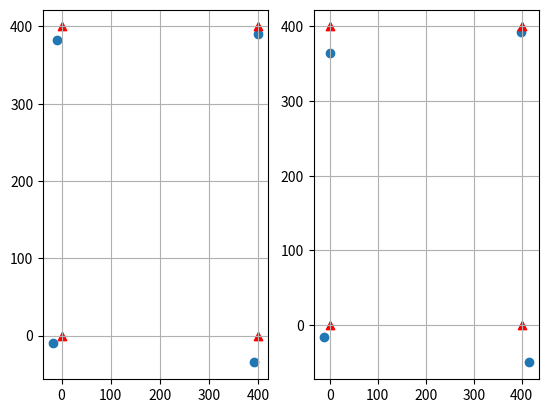

The script that saved this image:
#!/usr/bin/env python3

import numpy as np
import math
import random
import matplotlib.pyplot as plt

def skew(vector):
    return np.array([[0, -vector[2], vector[1]],
                     [vector[2], 0, -vector[0]],
                     [-vector[1], vector[0], 0]])

eps = 1E-8
def rectify(R12, t12_1, uv1_c, uv2_c, new_K1, new_K2):
    e1 = t12_1 / np.linalg.norm(t12_1)
    e2 = np.cross(np.array([0, 0, 1]), e1)
    # e2 = np.cross(e1, np.array([0, 0, 1]))
    e2 = e2 / np.linalg.norm(e2)
    e3 = np.cross(e1, e2)
    R_1_rect = np.stack([e1, e2, e3], axis=1)
    R_rect_1 = np.transpose(R_1_rect)
    uv1_rect_c = R_rect_1.dot(uv1_c)
    uv1_rect_c = uv1_rect_c / uv1_rect_c[2]
    uv1_rect = new_K1.dot(uv1_rect_c)
    uv1_rect = uv1_rect / uv1_rect[2]
    uv2_rect_c = R_rect_1.dot(R12).dot(uv2_c)
    uv2_rect_c = uv2_rect_c / uv2_rect_c[2]
    uv2_rect = new_K2.dot(uv2_rect_c)
    uv2_rect = uv2_rect / uv2_rect[2]
    return (R_1_rect, uv1_rect_c, uv2_rect_c, uv1_rect, uv2_rect)

def triangulate(T_1, T_2, uv1_rect, uv2_rect):
    r1 = uv1_rect[0]*T_1[2, :] - T_1[0, :]
    r2 = uv1_rect[1]*T_1[2, :]- T_1[1, :]
    r3 = uv2_rect[0]*T_2[2, :] - T_2[0, :]
    r4 = uv2_rect[1]*T_2[2, :]- T_2[1, :]
    A = np.stack((r1,r2,r3,r4), axis=0)
    [u, s, vt] = np.linalg.svd(A)
    p_3d = vt[3, :] / vt[3,3]
    return p_3d[0:3]

K1 = np.array([[98, 0, 199],
              [0, 98, 198],
              [0, 0, 1]])
K1inv = np.linalg.inv(K1)
K2 = np.array([[102, 0, 198],
              [0, 102, 199],
              [0, 0, 1]])

K2inv = np.linalg.inv(K2)

P0 = np.array([1, 1, 10])

t12_1 = np.array([0.5, 0.01, 0.01])
r = 1* math.pi / 180
p = 1 * math.pi / 180
y = 1 * math.pi / 180
c = np.cos([r, p, y])
s = np.sin([r, p, y])
R12 = np.array([[1, 0, 0],
                [0, c[0], -s[0]],
                [0, s[0], c[0]]]).dot(
                    np.array([[c[1], 0, s[1]],
                              [0,      1,  0],
                              [-s[1],    0,  c[1]]])).dot(
                                  np.array([[c[2], -s[2], 0],
                                            [s[2], c[2], 0],
                                            [0, 0, 1]]))

uv1 = K1.dot(P0)
normalized_uv1 = uv1 / uv1[2]
uv1_c = K1inv.dot(normalized_uv1)
uv1_c = uv1_c / uv1_c[2]

P1 = np.transpose(R12).dot(P0) - np.transpose(R12).dot(t12_1)
# assert((R12.dot(P1)+t12_1 == P0).all())

uv2 = K2.dot(P1)
normalized_uv2 = uv2 / uv2[2]
uv2_c = K2inv.dot(normalized_uv2)
uv2_c = uv2_c / uv2_c[2]

E = skew(t12_1).dot(R12)
epipolar_line_1 = E.dot(uv2_c)
assert(uv1_c.dot(epipolar_line_1) < eps)

T_1 = np.zeros((3,4))
T_1[0:3, 0:3] = K1.dot(np.eye(3))
T_1[0:3, 3] = K1.dot(np.array([0,0,0]))
T_2 = np.zeros((3,4))
T_2[0:3, 0:3] = K2.dot(np.transpose(R12))
T_2[0:3, 3] = K2.dot(-np.transpose(R12).dot(t12_1))
print(normalized_uv1, normalized_uv2)
P0_triangulated = triangulate(T_1, T_2, normalized_uv1, normalized_uv2)
print(P0, P0_triangulated)
print("=============")

# new K1 is not necessary same as K1
new_K1 = np.array([[100, 0, 180],
                   [0, 100, 180],
                   [0, 0, 1]])

# new K2 is not necessary same as K1, but you want Hx, Hy to be same as ones in new_K1
new_K2 = np.array([[100, 0, 180],
                   [0, 100, 180],
                   [0, 0, 1]])

(R_1_rect, uv1_rect_c, uv2_rect_c, uv1_rect, uv2_rect) = rectify(R12, t12_1, uv1_c, uv2_c, new_K1, new_K2)
T_1 = np.zeros((3,4))
T_1[0:3, 0:3] = new_K1.dot(np.transpose(R_1_rect))
T_1[0:3, 3] = new_K1.dot(np.array([0,0,0]))
T_2 = np.zeros((3,4))
T_2[0:3, 0:3] = new_K2.dot(np.transpose(R_1_rect))
T_2[0:3, 3] = new_K2.dot(-np.transpose(R_1_rect).dot(t12_1))
print(uv1_rect, uv2_rect)
P0_triangulated = triangulate(T_1, T_2, uv1_rect, uv2_rect)
print(P0, P0_triangulated)

uv1_xo = []
uv1_yo = []
uv2_xo = []
uv2_yo = []

uv1_x = []
uv1_y = []
uv2_x = []
uv2_y = []
for x in [0, 400]:
    for y in [0, 400]:
        uv1_c = K1inv.dot(np.array([x, y, 1]))
        uv1_c = uv1_c / uv1_c[2]
        uv2_c = K1inv.dot(np.array([x, y, 1]))
        uv2_c = uv2_c / uv2_c[2]
        (R_1_rect, uv1_rect_c, uv2_rect_c, uv1_rect, uv2_rect) = rectify(R12, t12_1, uv1_c, uv2_c, new_K1, new_K2)
        uv1_xo.append(x)
        uv1_yo.append(y)
        uv2_xo.append(x)
        uv2_yo.append(y)
        uv1_x.append(uv1_rect[0])
        uv1_y.append(uv1_rect[1])
        uv2_x.append(uv2_rect[0])
        uv2_y.append(uv2_rect[1])

plt.subplot(121)
plt.scatter(uv1_x, uv1_y, marker='o')
plt.scatter(uv1_xo, uv1_yo, marker='^', c='r')
plt.grid(True)
plt.subplot(122)
plt.scatter(uv2_x, uv2_y, marker='o')
plt.scatter(uv2_xo, uv2_yo, marker='^', c='r')
plt.grid(True)
plt.show()
